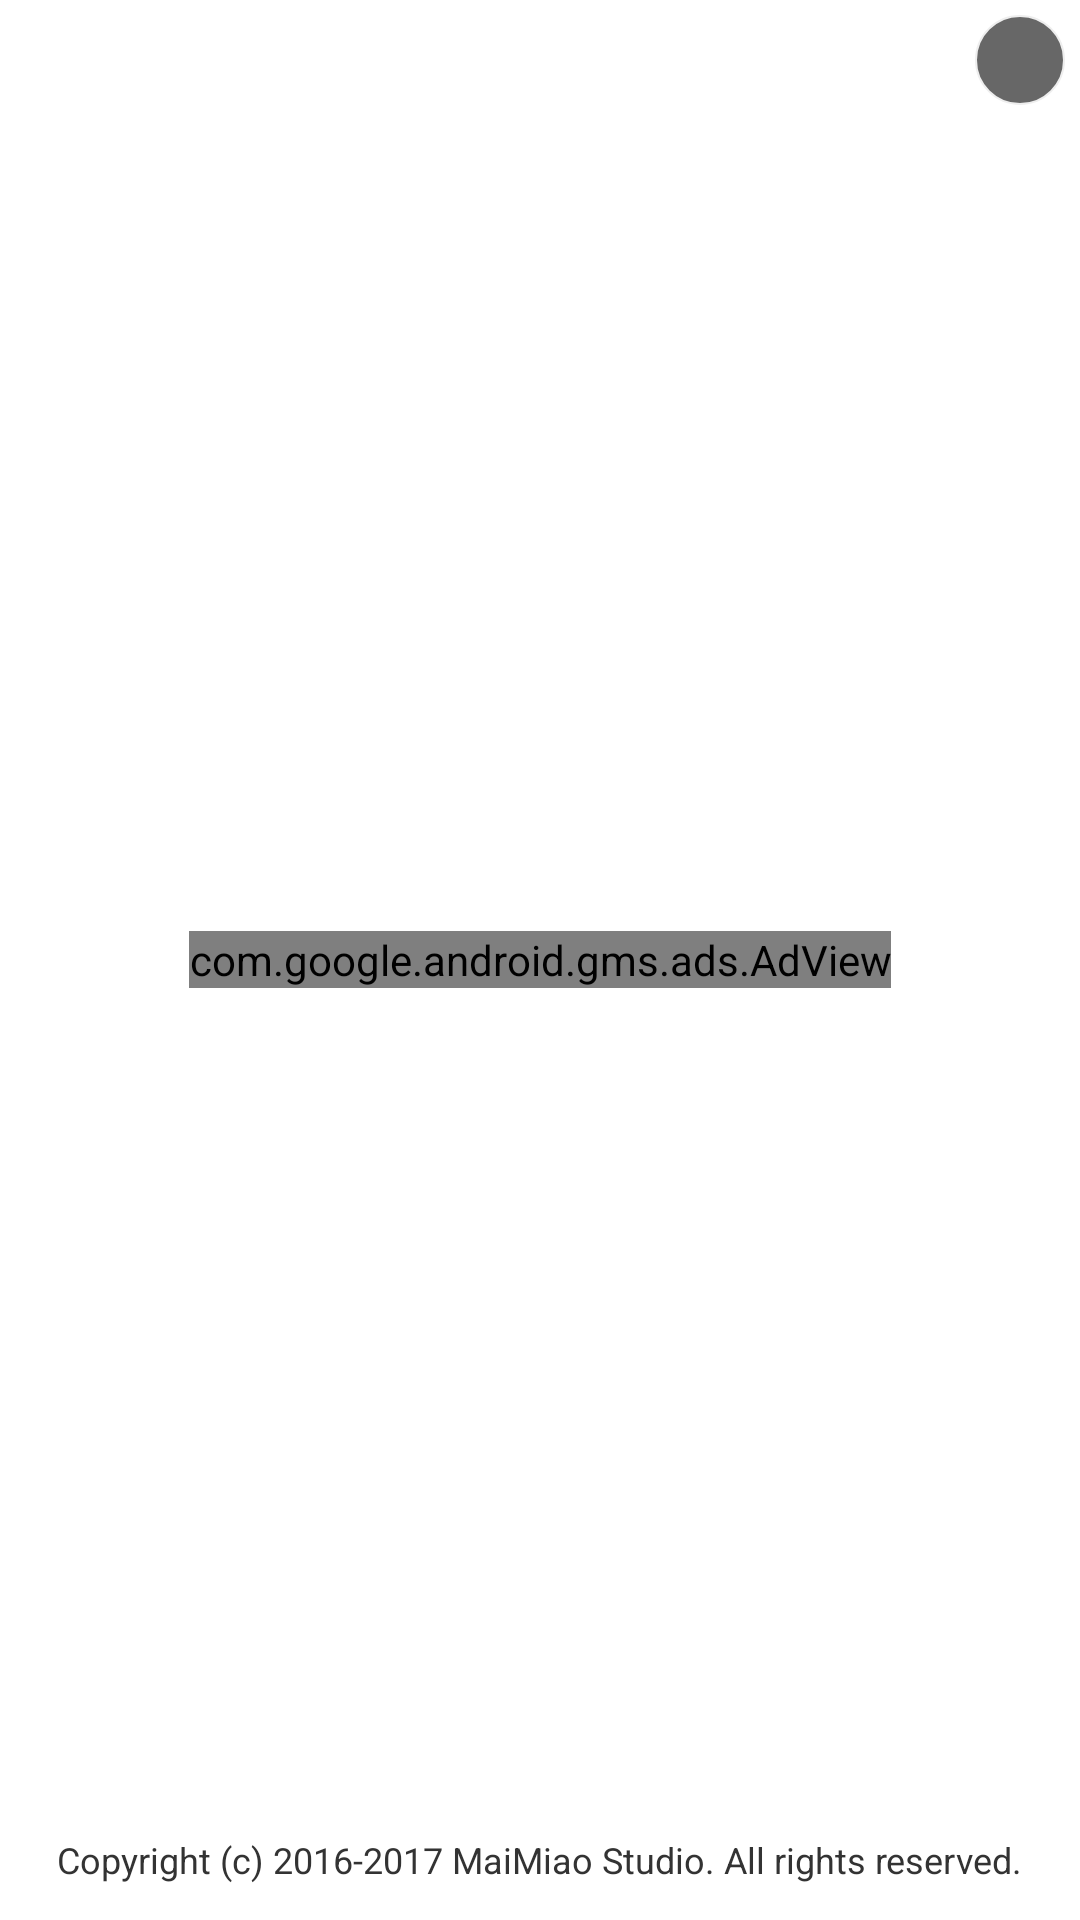

Produce the Android XML layout that renders to this screen, including the resource entries it uses.
<!-- AndroidManifest.xml: application theme AppTheme -->
<!-- res/layout/fragment_welcome.xml -->
<?xml version="1.0" encoding="utf-8"?>
<FrameLayout xmlns:android="http://schemas.android.com/apk/res/android"
    xmlns:ads="http://schemas.android.com/apk/res-auto"
    android:layout_width="match_parent"
    android:layout_height="match_parent"
    android:background="@android:color/white"
    >

    <LinearLayout
        android:layout_width="match_parent"
        android:layout_height="match_parent"
        android:orientation="vertical">

        <View
            android:layout_width="wrap_content"
            android:layout_height="0dp"
            android:layout_weight="1" />

        <ImageView
            android:id="@+id/ID_IMG_ADVERT"
            android:layout_width="150dp"
            android:layout_height="150dp"
            android:layout_gravity="center_horizontal"
            android:adjustViewBounds="true"
            android:scaleType="fitXY"
            android:src="@mipmap/icon_about" />

        <View
            android:layout_width="wrap_content"
            android:layout_height="0dp"
            android:layout_weight="1" />
        <TextView
            android:layout_width="wrap_content"
            android:layout_height="40dp"
            android:text="@string/about_info"
            android:layout_gravity="center_horizontal"
            android:gravity="center_vertical"
            android:textColor="@color/font_black"
            android:textSize="@dimen/font_smaller"
            />
    </LinearLayout>

    <com.google.android.gms.ads.AdView
        android:id="@+id/ID_AD_VIEW"
        android:layout_width="wrap_content"
        android:layout_height="wrap_content"
        android:layout_gravity="center"
        ads:adSize="MEDIUM_RECTANGLE"
        ads:adUnitId="ca-app-pub-2925148926153054/9599973920" />

    <TextView
        android:layout_width="30dp"
        android:layout_height="30dp"
        android:id="@+id/ID_TXT_TIME"
        android:layout_gravity="right"
        android:background="@drawable/circle_button"
        android:textColor="@android:color/white"
        android:textSize="@dimen/font_normal"
        android:textStyle="bold"
        android:gravity="center"
        android:layout_marginRight="5dp"
        android:layout_marginTop="5dp"
        />

</FrameLayout>
<!-- resources referenced by this layout -->
<resources>
  <color name="font_black">#ff333333</color>
  <dimen name="font_normal">16sp</dimen>
  <dimen name="font_smaller">12sp</dimen>
  <!-- drawable circle_button (drawable) -->
  <?xml version="1.0" encoding="utf-8"?>
  <shape xmlns:android="http://schemas.android.com/apk/res/android"
      android:shape="oval">
      <solid android:color="@color/title_trant" />
      <stroke android:width="0.5dp" android:color="#eeeeee" />
      <size android:width= "44dp" android:height= "44dp" />
  </shape>
  <string name="about_info">  Copyright (c) 2016-2017 MaiMiao Studio. All rights reserved.</string>
  <style name="AppTheme" parent="android:Theme.Translucent">
          
          <item name="android:windowNoTitle">true</item>
      </style>
  <color name="title_trant">#af222222</color>
</resources>
